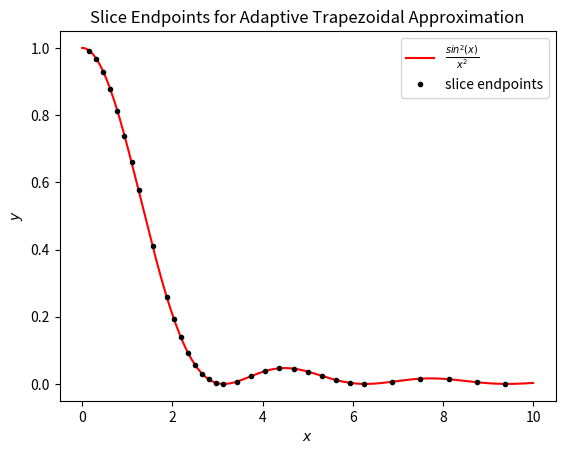

Write Python code to recreate this figure.
#!/usr/bin/env python3.10.12
import numpy as np
import matplotlib.pyplot as plt
def f(x):
    epsilon=10e-10
    x=np.array(x)
    y=np.where(np.abs(x)<epsilon, 1, (np.sin(x)/x)**2)
    return y

def step(x1,x2,f1,f2):
    eps=10e-4
    h1=x2-x1
    h2=h1/2
    delta = eps/(x2-x1)
    I1=(h1/2)*(f1+f2)
    I2=(h2/2)*((f1+f2) + 2*f(x1+h2))
    error=abs((I2-I1)/3)
    xmid=(x2+x1)/2
    fmid=f(xmid)
    points.append(xmid)
    if error<=(h1*delta):
        return I2
    else:
        return step(x1,xmid,f1,fmid)+step(xmid,x2,fmid,f2)
points=[]
result=step(0,10,f(0),f(10))
print(result)
x=np.linspace(0,10,1000)
plt.plot(x,f(x),'r')
plt.plot(points,f(points),'.k')
plt.title('Slice Endpoints for Adaptive Trapezoidal Approximation')
plt.xlabel('$x$')
plt.ylabel('$y$')
plt.legend([r"$\frac{sin^2(x)}{x^2}$",'slice endpoints' ])
plt.show()
plt.close()





    
